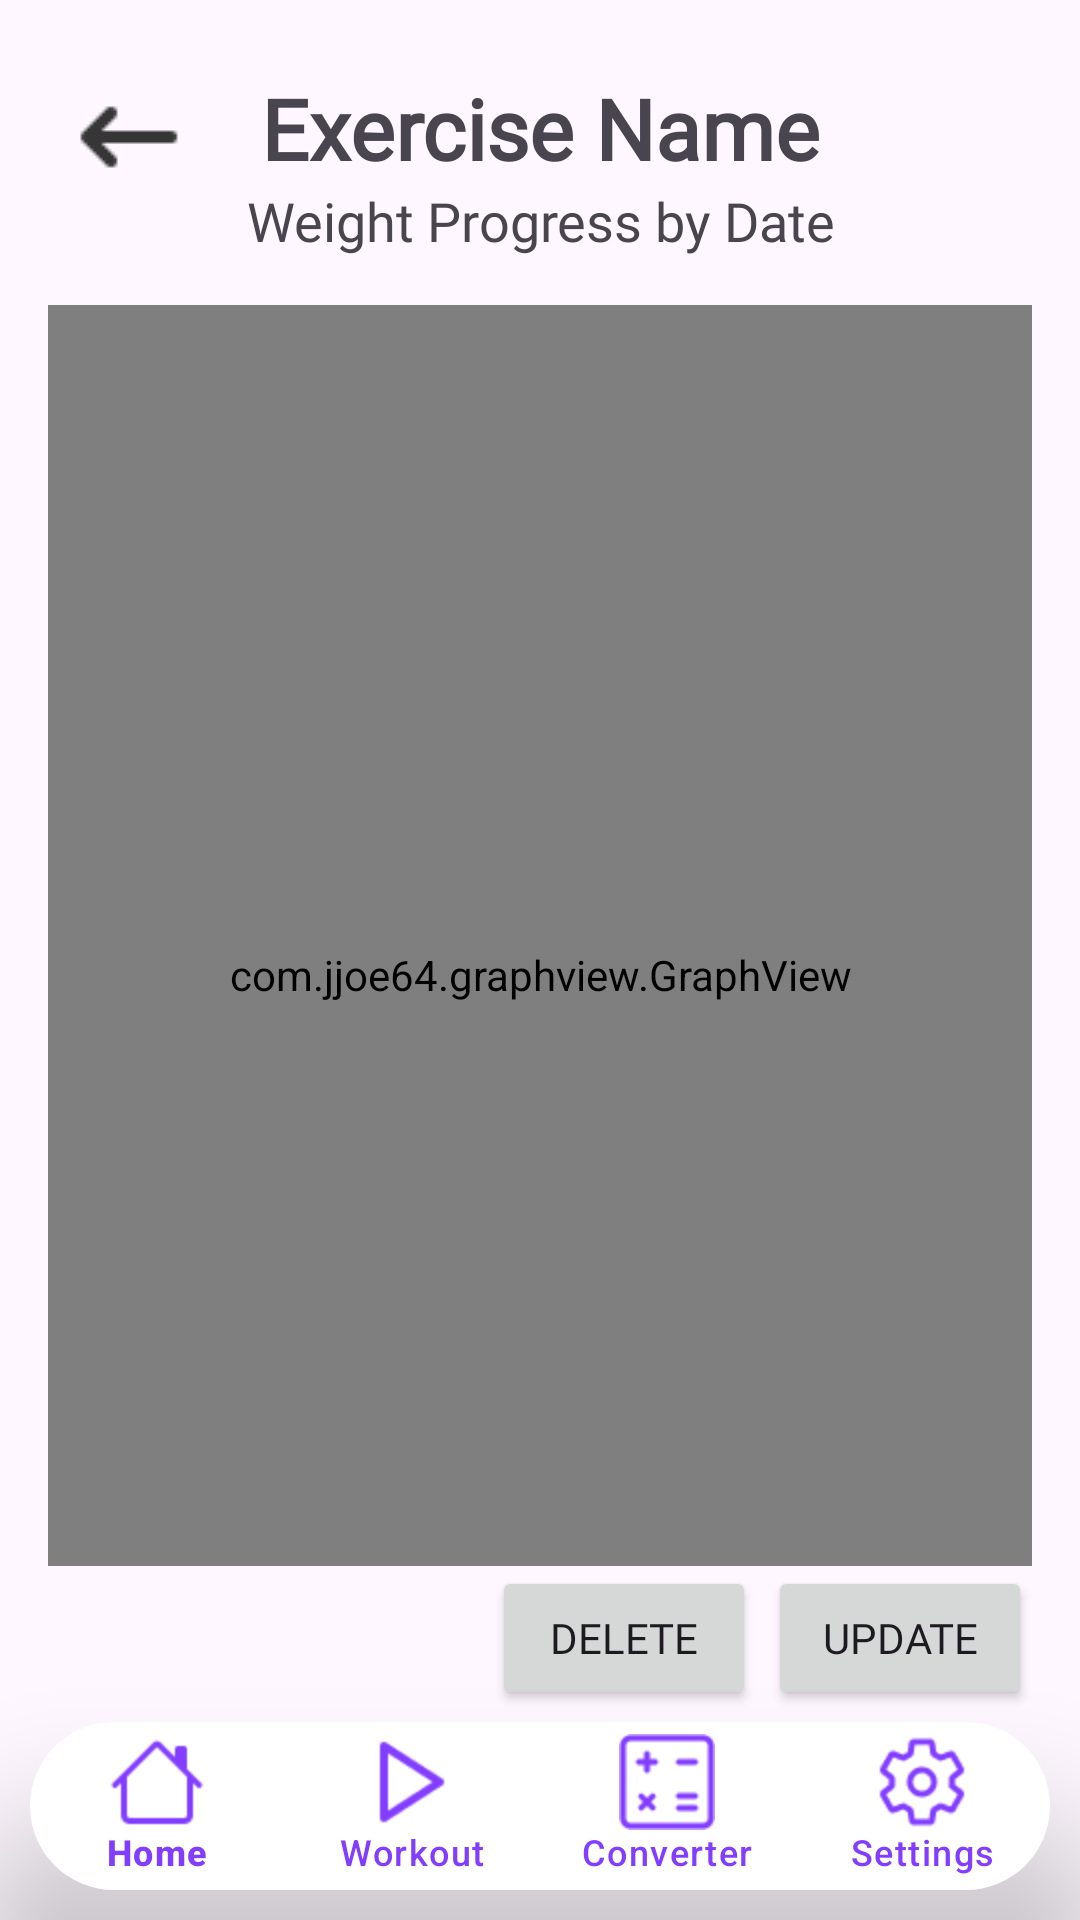

This screen was rendered from an Android layout file. Write that file and the resources it references.
<!-- AndroidManifest.xml: application theme Theme.TrackMyWorkout -->
<!-- res/layout/activity_weight_progress.xml -->
<?xml version="1.0" encoding="utf-8"?>
<androidx.constraintlayout.widget.ConstraintLayout xmlns:android="http://schemas.android.com/apk/res/android"
    xmlns:app="http://schemas.android.com/apk/res-auto"
    xmlns:tools="http://schemas.android.com/tools"
    android:layout_width="match_parent"
    android:layout_height="match_parent"
    tools:context=".WeightProgress">

    <TextView
        android:id="@+id/tvExerciseName"
        android:fontFamily="@font/nunito_black"
        android:layout_width="0dp"
        android:layout_height="wrap_content"
        android:layout_marginTop="24dp"
        android:text="@string/exercise_name"
        android:textSize="28sp"
        android:textStyle="bold"
        android:gravity="center"
        app:layout_constraintTop_toTopOf="parent"
        app:layout_constraintLeft_toLeftOf="parent"
        app:layout_constraintRight_toRightOf="parent" />

    <TextView
        android:id="@+id/tvSubtitle"
        android:fontFamily="@font/nunito_bold"
        android:layout_width="0dp"
        android:layout_height="wrap_content"
        android:text="@string/weight_progress_by_date"
        android:textSize="18sp"
        android:gravity="center"
        app:layout_constraintTop_toBottomOf="@id/tvExerciseName"
        app:layout_constraintLeft_toLeftOf="parent"
        app:layout_constraintRight_toRightOf="parent" />

    <com.jjoe64.graphview.GraphView
        android:id="@+id/graph"
        android:fontFamily="@font/nunito"
        android:layout_width="0dp"
        android:layout_height="0dp"
        android:layout_marginTop="16dp"
        android:layout_marginStart="16dp"
        android:layout_marginEnd="16dp"
        android:background="@drawable/rounded_recycler_land_background"
        app:layout_constraintTop_toBottomOf="@id/tvSubtitle"
        app:layout_constraintBottom_toTopOf="@id/btnUpdate"
        app:layout_constraintLeft_toLeftOf="parent"
        app:layout_constraintRight_toRightOf="parent" />


    <Button
        android:id="@+id/btnUpdate"
        android:fontFamily="@font/nunito_bold"
        android:layout_width="wrap_content"
        android:layout_height="wrap_content"
        android:text="@string/update"
        app:layout_constraintBottom_toTopOf="@id/bottom_navigation"
        app:layout_constraintBottom_toBottomOf="@id/bottom_navigation"
        app:layout_constraintEnd_toEndOf="parent"
        android:layout_marginBottom="4dp"
        android:layout_marginEnd="16dp"/>

    <Button
        android:id="@+id/btnDelete"
        android:fontFamily="@font/nunito_bold"
        android:layout_width="wrap_content"
        android:layout_height="wrap_content"
        android:text="@string/delete"
        app:layout_constraintBottom_toTopOf="@id/bottom_navigation"
        app:layout_constraintBottom_toBottomOf="@id/bottom_navigation"
        app:layout_constraintEnd_toStartOf="@id/btnUpdate"
        android:layout_marginRight="4dp"
        android:layout_marginBottom="4dp" />

    <ImageButton
        android:id="@+id/imageButton"
        android:layout_width="wrap_content"
        android:layout_height="wrap_content"
        android:layout_marginBottom="32dp"
        android:layout_marginRight="90dp"
        android:background="@android:color/transparent"
        android:src="@drawable/arrow_back"
        app:layout_constraintBottom_toTopOf="@id/graph"
        app:layout_constraintEnd_toEndOf="parent"
        app:layout_constraintHorizontal_bias="0.086"
        app:layout_constraintStart_toStartOf="parent"
        app:layout_constraintTop_toBottomOf="parent"
        app:layout_constraintTop_toTopOf="parent"
        app:layout_constraintVertical_bias="1.0"
        app:tint="#363637" />

    <com.google.android.material.bottomnavigation.BottomNavigationView
        android:id="@+id/bottom_navigation"
        android:fontFamily="@font/nunito"
        style="@style/BottomNavigationViewStyle"
        android:layout_width="match_parent"
        android:layout_height="wrap_content"
        android:layout_gravity="bottom|center_horizontal"
        android:layout_margin="10dp"
        android:background="@drawable/rounded_nav_background"
        android:outlineSpotShadowColor="@color/black"
        app:elevation="32dp"
        app:itemIconTint="@color/bottom_nav_item_color"
        app:itemTextColor="@color/bottom_nav_item_color"
        app:labelVisibilityMode="labeled"
        app:layout_constraintBottom_toBottomOf="@+id/content_frame"
        app:layout_constraintEnd_toEndOf="parent"
        app:layout_constraintStart_toStartOf="parent"
        app:menu="@menu/bottom_nav" />

    <FrameLayout
        android:id="@+id/content_frame"
        android:layout_width="match_parent"
        android:layout_height="match_parent"
        android:layout_above="@id/bottom_navigation"
        app:layout_constraintBottom_toBottomOf="parent" />

</androidx.constraintlayout.widget.ConstraintLayout>
<!-- resources referenced by this layout -->
<resources>
  <color name="black">#FF000000</color>
  <color name="bottom_nav_item_color">#FF823DFF</color>
  <!-- drawable arrow_back: png bitmap (drawable, 303 bytes) -->
  <!-- drawable rounded_nav_background (drawable) -->
  <?xml version="1.0" encoding="utf-8"?>
  <shape xmlns:android="http://schemas.android.com/apk/res/android">
      <solid android:color="@color/white" /> 
      <corners android:radius="32dp"/>
  </shape>
  <!-- drawable rounded_recycler_land_background (drawable) -->
  <?xml version="1.0" encoding="utf-8"?>
  <shape xmlns:android="http://schemas.android.com/apk/res/android">
      <solid android:color="@android:color/transparent"/>
      <stroke
          android:width="2dp"
          android:color="#FF6200EE"/>
  
      <corners android:radius="16dp"/>
  
      <padding
          android:left="10dp"
          android:top="36dp"
          android:right="10dp"
          android:bottom="10dp"/>
  </shape>
  <string name="delete">Delete</string>
  <string name="exercise_name">Exercise Name</string>
  <string name="update">Update</string>
  <string name="weight_progress_by_date">Weight Progress by Date</string>
  <style name="BottomNavigationViewStyle" parent="Widget.Design.BottomNavigationView">
          <item name="itemIconSize">32dp</item> 
          <item name="itemTextAppearance">@style/BottomNavigationViewTextAppearance</item>
          <item name="itemPaddingTop">4dp</item> 
          <item name="itemPaddingBottom">8dp</item> 
      </style>
  <style name="Theme.TrackMyWorkout" parent="Base.Theme.TrackMyWorkout" />
  <color name="white">#FFFFFFFF</color>
  <style name="BottomNavigationViewTextAppearance" parent="TextAppearance.Design.Tab">
          <item name="android:textSize">14sp</item> 
      </style>
  <style name="Base.Theme.TrackMyWorkout" parent="Theme.Material3.DayNight.NoActionBar">
          
          
      </style>
</resources>
